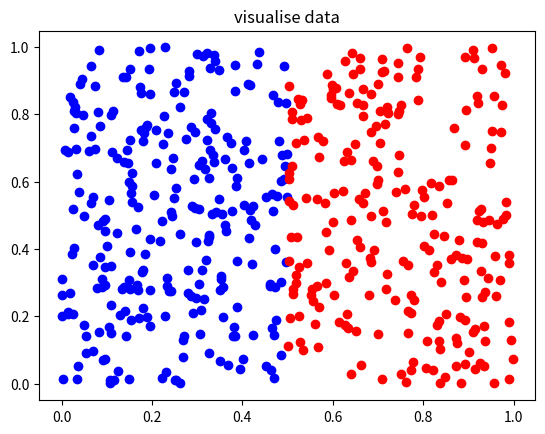

The matplotlib source for this figure:
# -*- coding: utf-8 -*-
"""
Created on Mon Aug 24 13:59:55 2020

[redacted]
"""


########################################################
########################################################
########################################################
#import library
import numpy as np
import matplotlib.pyplot as plt

#generate data
num_observation=500
x1=np.random.rand(num_observation)
x2=np.random.rand(num_observation)


y=np.zeros((num_observation))
y[x1>0.5]=1

#visualise data
plt.figure()
plt.title("visualise data")
plt.scatter(x1[y==0],x2[y==0],color="blue",label="0")
plt.scatter(x1[y==1],x2[y==1],color="red",label="1")
plt.show()

#split train and test
percent_train=0.8
num_train=int(num_observation*percent_train)
num_test=num_observation-num_train

index_list=np.arange(0,num_observation)
np.random.shuffle(index_list)

x1_train=x1[index_list][:num_train]
x1_test=x1[index_list][num_train:]
x2_train=x2[index_list][:num_train]
x2_test=x2[index_list][num_train:]
y_train=y[index_list][:num_train]
y_test=y[index_list][num_train:]

########################################################
########################################################
########################################################
#KNN
K=5

def KNN_classifier(new_x1,new_x2):
    #find euclidean distance
    new_point=np.array([new_x1,new_x2])[:,np.newaxis]
    old_point=np.array([x1_train,x2_train])
    distance_list=np.linalg.norm(new_point-old_point,axis=0)
    
    #select only K closest point
    index_list=[]
    for i in range(0,K):
        index=np.argmin(distance_list)
        index_list.append(index)
        distance_list[index]=999999
    
    #classification
    category_list=y_train[index_list]
    cat1_score=0
    cat2_score=0
    
    for cat in category_list:
        if cat==0:
            cat1_score+=1
        else:
            cat2_score+=1
    if cat1_score>cat2_score:
        pred_y=0
    elif cat2_score>cat1_score:
        pred_y=1
    else:
        pred_y=np.random.randint(0,2)
    
    return pred_y
    
    
#see training set accuracy
pred_y_train=[]

for new_x1,new_x2 in zip(x1_train,x2_train):
    
    pred_y_train.append(KNN_classifier(new_x1,new_x2))

pred_y_train=np.array(pred_y_train)
accuracy_train=np.zeros((num_train))
accuracy_train[pred_y_train==y_train]=1
accuracy_train=accuracy_train.sum()/num_train

print("accuracy training set : ",accuracy_train)

#see test set accuracy
pred_y_test=[]

for new_x1,new_x2 in zip(x1_test,x2_test):
    
    pred_y_test.append(KNN_classifier(new_x1,new_x2))

pred_y_test=np.array(pred_y_test)
accuracy_test=np.zeros((num_test))
accuracy_test[pred_y_test==y_test]=1
accuracy_test=accuracy_test.sum()/num_test

print("accuracy test set : ",accuracy_test)
